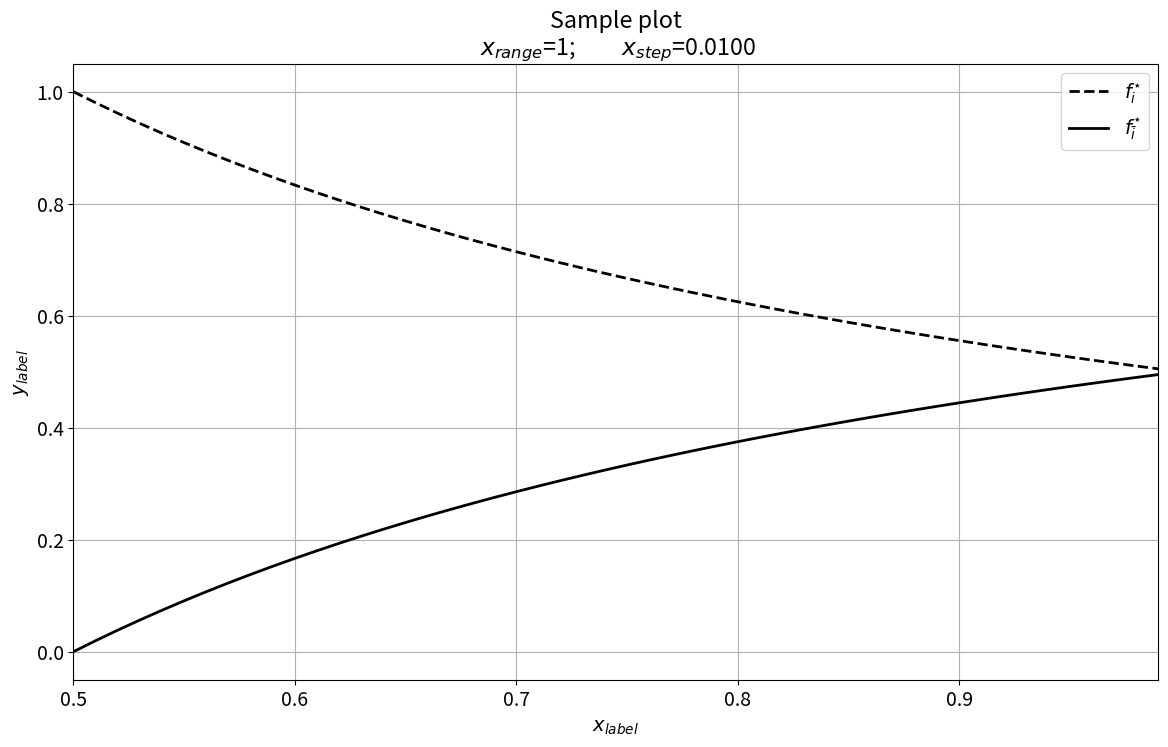

This figure's Python source:
import numpy as np
import sympy as sp
import matplotlib.pyplot as plt

# -------------------- prepare dummy data --------------------

x_range = 1
step = 0.01
x = np.arange(0.5, x_range, step)
y = -4 * x * (x - x_range) / (x_range * x_range)
fig_name = f'sample_plot2D_param_b={x_range}.png'

# -------------------- make dummy plot --------------------
plt.rcParams.update({'font.size': 14})
plt.figure(figsize=(14, 8))

axes = plt.gca()
plt.plot(x, 1/(2*x),
         color="black", marker="", markevery=1, markersize=15, linestyle="--", linewidth=2,
         label=r'$f^{\star}_i$')

plt.plot(x, (2*x-1)/(2*x),
         color="black", marker="", markevery=1, markersize=15, linestyle="-", linewidth=2,
         label=r'$f^{\star}_{\bar{i}}$')

# ------ format y axis ------ #
yll = y.min()
yhl = y.max()
# axes.set_ylim([yll, yhl])
# axes.set_yticks(np.linspace(yll, yhl, 5))
# axes.set_yticks(np.arange(yll, yhl, 1E-2))
# axes.set_yticks([1E-4, 1E-6, 1E-8, 1E-10, 1E-12])
# axes.yaxis.set_major_formatter(xfmt)

# plt.yscale('log')


# ------ format x axis ------ #
plt.xlim(x.min(), x.max())

# plt.ticklabel_format(style='sci', axis='x', scilimits=(0, 0))
# plt.ticklabel_format(style='sci', axis='y', scilimits=(0, 0))  # scilimits=(-8, 8)


plt.title(f'Sample plot\n '
          r'$x_{range}$' + f'={x_range}'
          f'; \t'
          r'$x_{step}$' + f'={step:.4f}')
plt.xlabel(r'$x_{label}$')
plt.ylabel(r'$y_{label}$')
plt.legend()
plt.grid()

fig = plt.gcf()  # get current figure
fig.savefig(fig_name, bbox_inches='tight')
plt.show()

# plt.close(fig)  # close the figure
